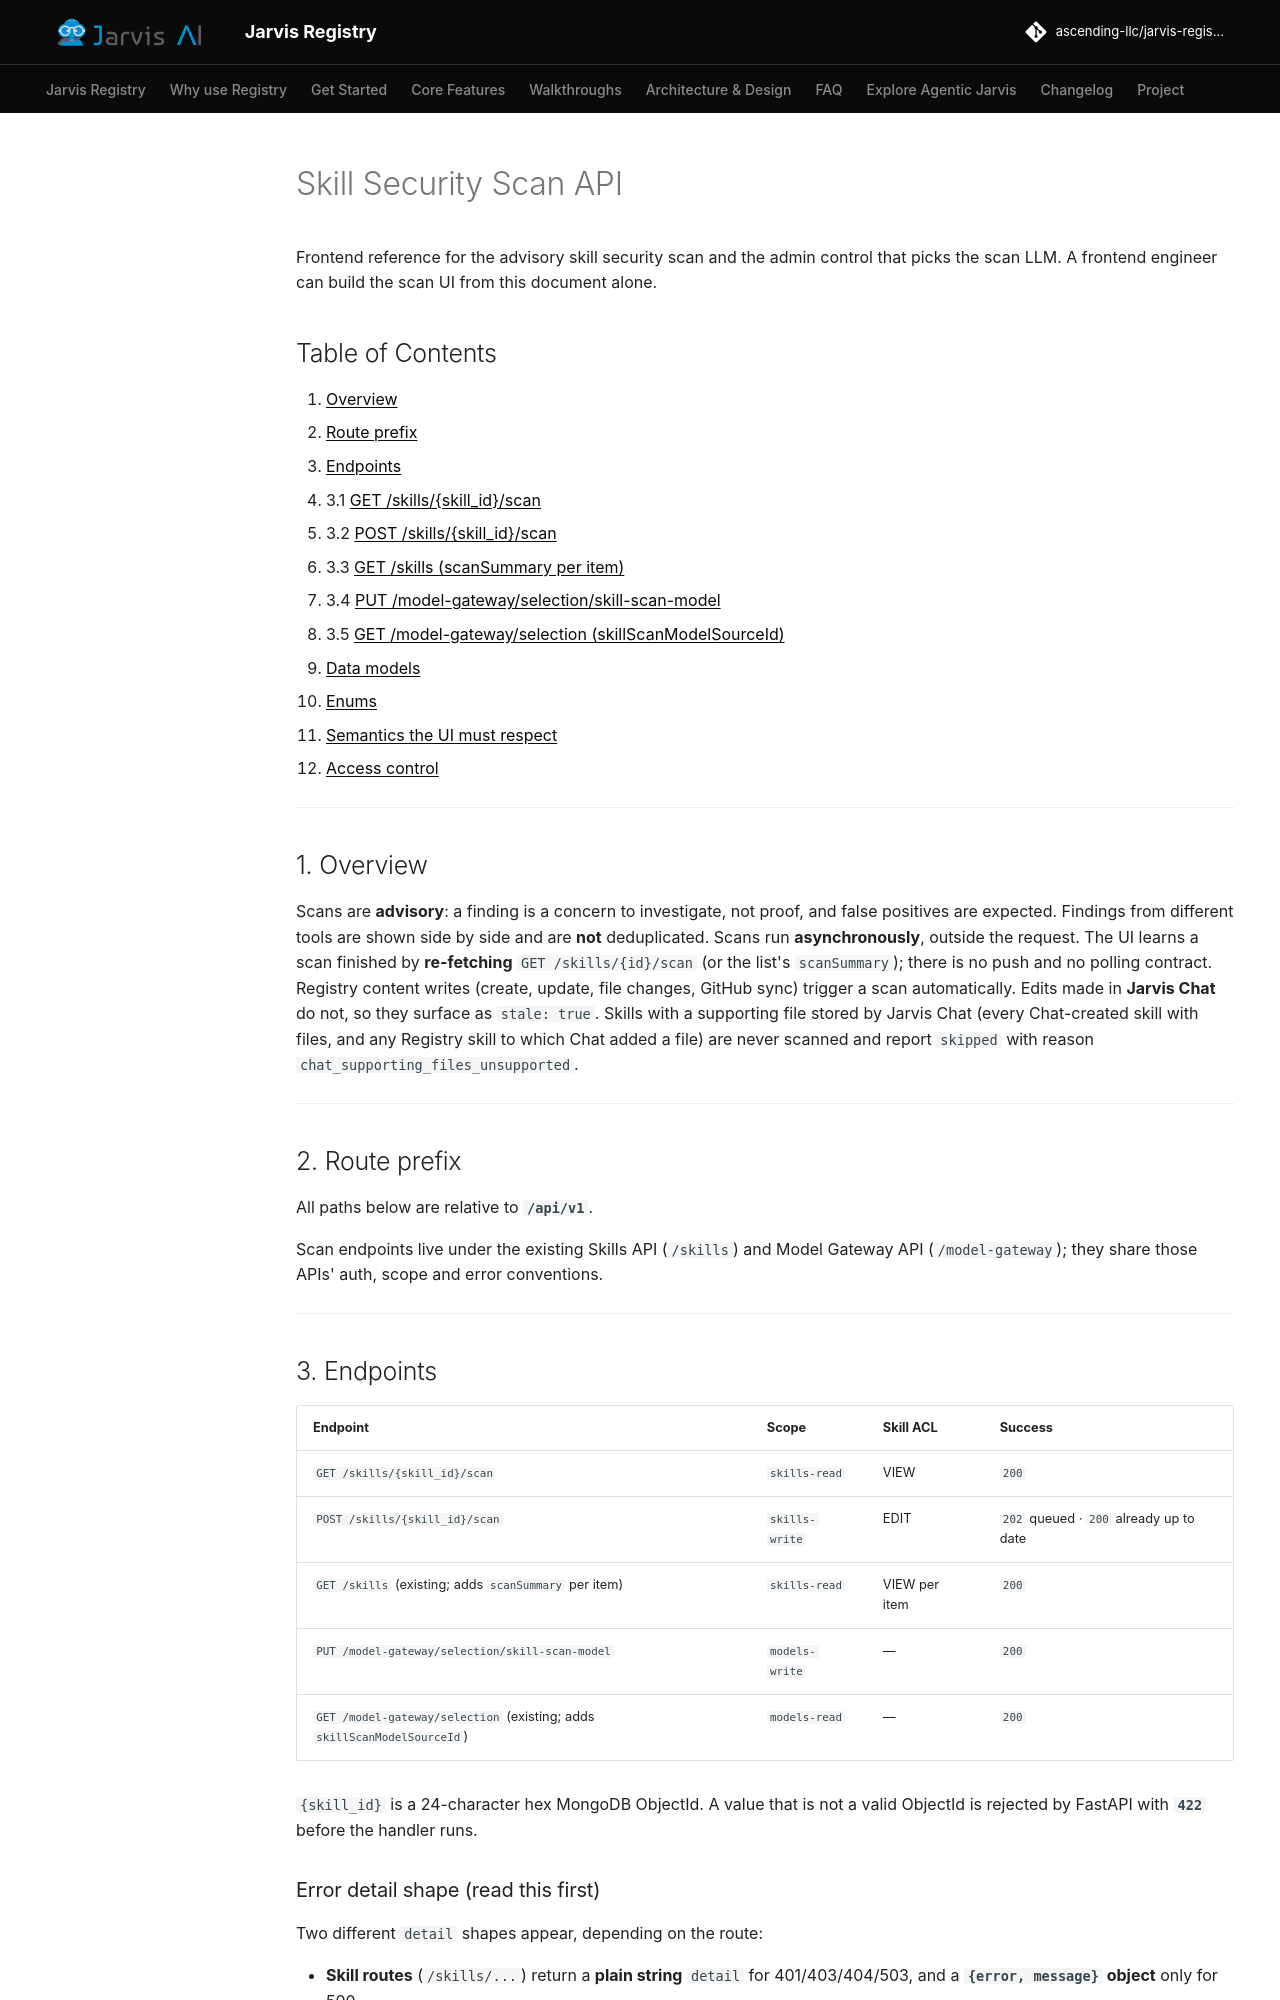

repository: ascending-llc/jarvis-registry · page: design/skill-scan-api/index.html · generator: mkdocs

# Skill Security Scan API

Frontend reference for the advisory skill security scan and the admin control that picks the
scan LLM. A frontend engineer can build the scan UI from this document alone.

## Table of Contents

1. [Overview](#1-overview)
2. [Route prefix](#2-route-prefix)
3. [Endpoints](#3-endpoints)
   - 3.1 [GET /skills/{skill_id}/scan](#31-get-skillsskill_idscan)
   - 3.2 [POST /skills/{skill_id}/scan](#32-post-skillsskill_idscan)
   - 3.3 [GET /skills (scanSummary per item)](#33-get-skills-scansummary-per-item)
   - 3.4 [PUT /model-gateway/selection/skill-scan-model](#34-put-model-gatewayselectionskill-scan-model)
   - 3.5 [GET /model-gateway/selection (skillScanModelSourceId)](#35-get-model-gatewayselection-skillscanmodelsourceid)
4. [Data models](#4-data-models)
5. [Enums](#5-enums)
6. [Semantics the UI must respect](#6-semantics-the-ui-must-respect)
7. [Access control](#7-access-control)

---

## 1. Overview

Scans are **advisory**: a finding is a concern to investigate, not proof, and false positives are
expected. Findings from different tools are shown side by side and are **not** deduplicated.
Scans run **asynchronously**, outside the request. The UI learns a scan finished by
**re-fetching** `GET /skills/{id}/scan` (or the list's `scanSummary`); there is no push and no
polling contract. Registry content writes (create, update, file changes, GitHub sync) trigger a
scan automatically. Edits made in **Jarvis Chat** do not, so they surface as `stale: true`.
Skills with a supporting file stored by Jarvis Chat (every Chat-created skill with files, and any
Registry skill to which Chat added a file) are never scanned and report `skipped` with reason
`chat_supporting_files_unsupported`.

---

## 2. Route prefix

All paths below are relative to **`/api/v1`**.

Scan endpoints live under the existing Skills API (`/skills`) and Model Gateway API
(`/model-gateway`); they share those APIs' auth, scope and error conventions.

---

## 3. Endpoints

| Endpoint | Scope | Skill ACL | Success |
|---|---|---|---|
| `GET /skills/{skill_id}/scan` | `skills-read` | VIEW | `200` |
| `POST /skills/{skill_id}/scan` | `skills-write` | EDIT | `202` queued · `200` already up to date |
| `GET /skills` (existing; adds `scanSummary` per item) | `skills-read` | VIEW per item | `200` |
| `PUT /model-gateway/selection/skill-scan-model` | `models-write` | — | `200` |
| `GET /model-gateway/selection` (existing; adds `skillScanModelSourceId`) | `models-read` | — | `200` |

`{skill_id}` is a 24-character hex MongoDB ObjectId. A value that is not a valid ObjectId is
rejected by FastAPI with **`422`** before the handler runs.
